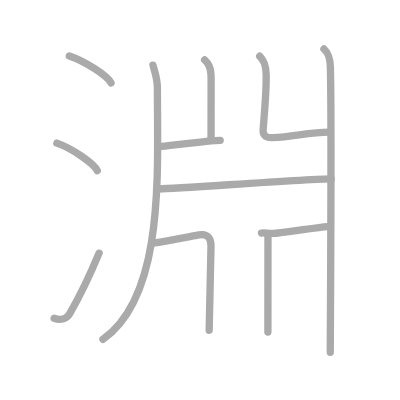
t = 0.00 s
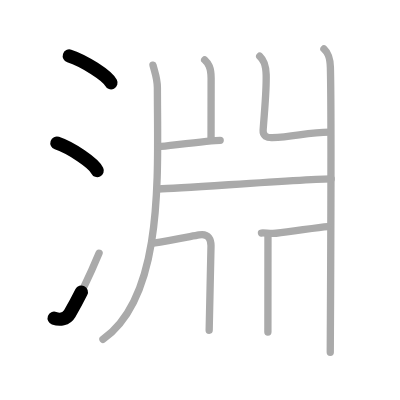
t = 2.50 s
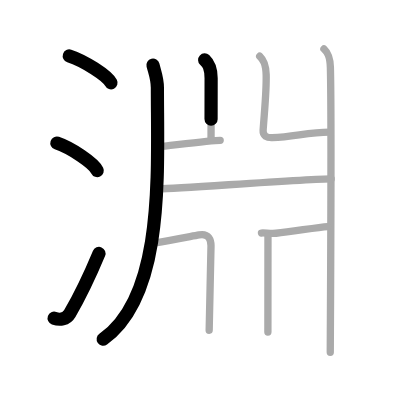
t = 4.75 s
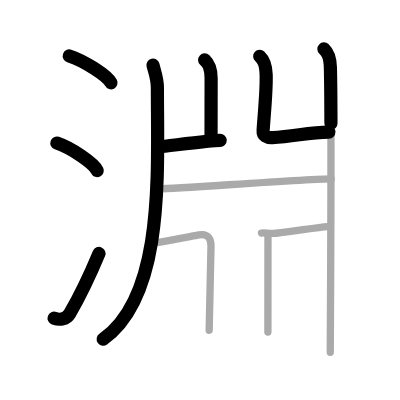
t = 7.25 s
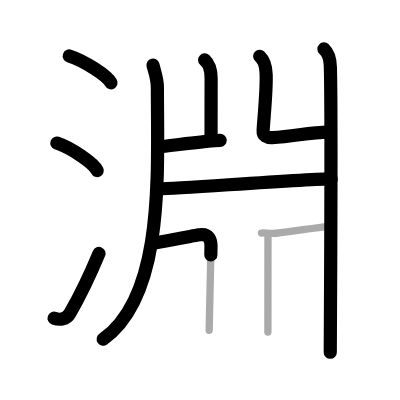
t = 9.50 s
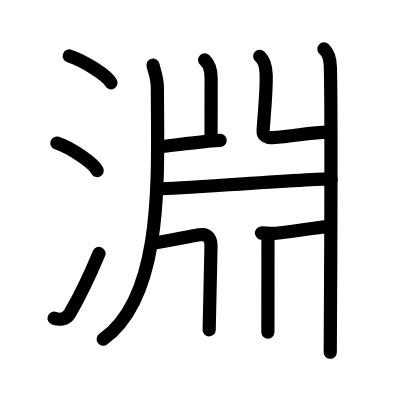
t = 12.00 s

The animated SVG that drew these frames (rendered in a browser with its animation timeline set to each time). Animation: 12 SMIL elements (animate=12); one cycle of 12.00 s.

<?xml version="1.0" standalone="no"?>
<!DOCTYPE svg PUBLIC "-//W3C//DTD SVG 1.1//EN"   "http://www.w3.org/Graphics/SVG/1.1/DTD/svg11.dtd">
<svg width="400px" height="400px"  version="1.1" xmlns="http://www.w3.org/2000/svg">
  <defs>
    <marker id="Triangle" viewBox="0 0 10 10" refX="0" refY="5" markerUnits="strokeWidth" markerWidth="3" style="stroke-opacity:0%;fill:#aaaaaa;" markerHeight="2" orient="auto">
      <path d="M 0 0 L 10 5 L 0 10 z" />
    </marker>
    
    <marker id="Arrow" viewBox="0 0 10 10" refX="5" refY="5" markerUnits="strokeWidth" markerWidth="1.8" style="stroke-opacity:0%;fill:#770000;" markerHeight="2" orient="auto">
      <path d="M 0 4 L 6 4 L 4 1 L 10 5 L 4 9 L 6 6 L 0 6 z" />
        <circle cx="5" cy="5" r="5" />
      </marker>
    
    <marker id="TriangleRed" viewBox="0 0 10 10" refX="0" refY="5" markerUnits="strokeWidth" markerWidth="3" style="stroke-opacity:0%;fill:#CC0000;" markerHeight="2" orient="auto">
      <path d="M 0 0 L 10 5 L 0 10 z" />
    </marker>
    
    <marker id="ArrowRed" viewBox="0 0 10 10" refX="5" refY="5" markerUnits="strokeWidth" markerWidth="1.8" style="stroke-opacity:0%;fill:#CC0000;" markerHeight="2" orient="auto">
      <path d="M 0 4 L 6 4 L 4 1 L 10 5 L 4 9 L 6 6 L 0 6 z" />
        <circle cx="5" cy="5" r="5" />
      </marker>
    
  </defs>
  
  <path style="fill:#ffffff; fill-opacity:100%; fill-rule:evenodd; stroke-width:0;" d="M 0 0 L 400px 0 L 400px 400px L 0 400px L 0 0" />

  <g transform="scale(3.6697247706422 3.6697247706422)">
<path style="fill:none; fill-opacity:0%; fill-rule:evenodd; stroke:#aaaaaa; stroke-opacity:100%; stroke-width: 1.5pt; stroke-linejoin:round; stroke-linecap:round;" d="M18.88 15.25c4.01 1.3 10.36 5.33 11.37 7.34"></path>
<path style="fill:none; fill-opacity:0%; fill-rule:evenodd; stroke:#aaaaaa; stroke-opacity:100%; stroke-width: 1.5pt; stroke-linejoin:round; stroke-linecap:round;" d="M15.5 39c3.88 1.32 10.03 5.44 11 7.5"></path>
<path style="fill:none; fill-opacity:0%; fill-rule:evenodd; stroke:#aaaaaa; stroke-opacity:100%; stroke-width: 1.5pt; stroke-linejoin:round; stroke-linecap:round;" d="M14.75 86.71c1.5 0.54 3.31 0.36 4.25-1.25C21.75 80.75 24.5 75 27 69"></path>
<path style="fill:none; fill-opacity:0%; fill-rule:evenodd; stroke:#aaaaaa; stroke-opacity:100%; stroke-width: 1.5pt; stroke-linejoin:round; stroke-linecap:round;" d="M41.69 17.75c0.5 2.03 1.2 3.63 1.2 6.17c0 23.19 2.03 56.61-14.83 68.55"></path>
<path style="fill:none; fill-opacity:0%; fill-rule:evenodd; stroke:#aaaaaa; stroke-opacity:100%; stroke-width: 1.5pt; stroke-linejoin:round; stroke-linecap:round;" d="M55.77 16.33c0.98 0.92 1.76 1.99 1.76 5.02c0 3.9-0.02 11.69-0.02 16.65"></path>
<path style="fill:none; fill-opacity:0%; fill-rule:evenodd; stroke:#aaaaaa; stroke-opacity:100%; stroke-width: 1.5pt; stroke-linejoin:round; stroke-linecap:round;" d="M43.25 40C46 39.75 57.5 38.25 60 38.25"></path>
<path style="fill:none; fill-opacity:0%; fill-rule:evenodd; stroke:#aaaaaa; stroke-opacity:100%; stroke-width: 1.5pt; stroke-linejoin:round; stroke-linecap:round;" d="M70.77 15.33c0.98 0.92 1.67 1.99 1.76 5.02c0.12 4.54-0.52 10.4-0.83 15.16c-0.1 1.52 1.02 2.05 2.49 1.99C80.25 37.25 84 36 89.75 36"></path>
<path style="fill:none; fill-opacity:0%; fill-rule:evenodd; stroke:#aaaaaa; stroke-opacity:100%; stroke-width: 1.5pt; stroke-linejoin:round; stroke-linecap:round;" d="M88.27 13.33c0.98 0.92 1.67 1.99 1.76 5.02C90.42 32.91 90 91.04 90 96"></path>
<path style="fill:none; fill-opacity:0%; fill-rule:evenodd; stroke:#aaaaaa; stroke-opacity:100%; stroke-width: 1.5pt; stroke-linejoin:round; stroke-linecap:round;" d="M43.25 51.5c6.75-0.25 41.5-2.75 47-2.75"></path>
<path style="fill:none; fill-opacity:0%; fill-rule:evenodd; stroke:#aaaaaa; stroke-opacity:100%; stroke-width: 1.5pt; stroke-linejoin:round; stroke-linecap:round;" d="M41.75 66.25c4.5-0.75 9.75-1.75 12.5-2.25s3.25 1.5 3.25 3S57 88.5 57 90"></path>
<path style="fill:none; fill-opacity:0%; fill-rule:evenodd; stroke:#aaaaaa; stroke-opacity:100%; stroke-width: 1.5pt; stroke-linejoin:round; stroke-linecap:round;" d="M71.25 63.5c0.73-0.12 2.47 0.23 3.98 0.06c4.66-0.51 11.38-1.62 14.02-1.81"></path>
<path style="fill:none; fill-opacity:0%; fill-rule:evenodd; stroke:#aaaaaa; stroke-opacity:100%; stroke-width: 1.5pt; stroke-linejoin:round; stroke-linecap:round;" d="M73.02 64.35C73.02 72 73 85.54 73 90.5"></path>

<path style="fill:none; fill-opacity:0%; fill-rule:evenodd; stroke:#000000; stroke-opacity:100%; stroke-width: 2.7pt; stroke-linejoin:round; stroke-linecap:round;" d="M18.88 15.25c4.01 1.3 10.36 5.33 11.37 7.34" pathLength="100" stroke-dashoffset="100" stroke-dasharray="100 105"><animate id="dashAnim1" attributeName="stroke-dashoffset" from="100" to="0" dur="1s" calcMode="linear" fill="freeze"/></path>
<path style="fill:none; fill-opacity:0%; fill-rule:evenodd; stroke:#000000; stroke-opacity:100%; stroke-width: 2.7pt; stroke-linejoin:round; stroke-linecap:round;" d="M15.5 39c3.88 1.32 10.03 5.44 11 7.5" pathLength="100" stroke-dashoffset="100" stroke-dasharray="100 105"><animate id="dashAnim2" attributeName="stroke-dashoffset" from="100" to="0" dur="1s" calcMode="linear" begin="dashAnim1.end" fill="freeze"/></path>
<path style="fill:none; fill-opacity:0%; fill-rule:evenodd; stroke:#000000; stroke-opacity:100%; stroke-width: 2.7pt; stroke-linejoin:round; stroke-linecap:round;" d="M14.75 86.71c1.5 0.54 3.31 0.36 4.25-1.25C21.75 80.75 24.5 75 27 69" pathLength="100" stroke-dashoffset="100" stroke-dasharray="100 105"><animate id="dashAnim3" attributeName="stroke-dashoffset" from="100" to="0" dur="1s" calcMode="linear" begin="dashAnim2.end" fill="freeze"/></path>
<path style="fill:none; fill-opacity:0%; fill-rule:evenodd; stroke:#000000; stroke-opacity:100%; stroke-width: 2.7pt; stroke-linejoin:round; stroke-linecap:round;" d="M41.69 17.75c0.5 2.03 1.2 3.63 1.2 6.17c0 23.19 2.03 56.61-14.83 68.55" pathLength="100" stroke-dashoffset="100" stroke-dasharray="100 105"><animate id="dashAnim4" attributeName="stroke-dashoffset" from="100" to="0" dur="1s" calcMode="linear" begin="dashAnim3.end" fill="freeze"/></path>
<path style="fill:none; fill-opacity:0%; fill-rule:evenodd; stroke:#000000; stroke-opacity:100%; stroke-width: 2.7pt; stroke-linejoin:round; stroke-linecap:round;" d="M55.77 16.33c0.98 0.92 1.76 1.99 1.76 5.02c0 3.9-0.02 11.69-0.02 16.65" pathLength="100" stroke-dashoffset="100" stroke-dasharray="100 105"><animate id="dashAnim5" attributeName="stroke-dashoffset" from="100" to="0" dur="1s" calcMode="linear" begin="dashAnim4.end" fill="freeze"/></path>
<path style="fill:none; fill-opacity:0%; fill-rule:evenodd; stroke:#000000; stroke-opacity:100%; stroke-width: 2.7pt; stroke-linejoin:round; stroke-linecap:round;" d="M43.25 40C46 39.75 57.5 38.25 60 38.25" pathLength="100" stroke-dashoffset="100" stroke-dasharray="100 105"><animate id="dashAnim6" attributeName="stroke-dashoffset" from="100" to="0" dur="1s" calcMode="linear" begin="dashAnim5.end" fill="freeze"/></path>
<path style="fill:none; fill-opacity:0%; fill-rule:evenodd; stroke:#000000; stroke-opacity:100%; stroke-width: 2.7pt; stroke-linejoin:round; stroke-linecap:round;" d="M70.77 15.33c0.98 0.92 1.67 1.99 1.76 5.02c0.12 4.54-0.52 10.4-0.83 15.16c-0.1 1.52 1.02 2.05 2.49 1.99C80.25 37.25 84 36 89.75 36" pathLength="100" stroke-dashoffset="100" stroke-dasharray="100 105"><animate id="dashAnim7" attributeName="stroke-dashoffset" from="100" to="0" dur="1s" calcMode="linear" begin="dashAnim6.end" fill="freeze"/></path>
<path style="fill:none; fill-opacity:0%; fill-rule:evenodd; stroke:#000000; stroke-opacity:100%; stroke-width: 2.7pt; stroke-linejoin:round; stroke-linecap:round;" d="M88.27 13.33c0.98 0.92 1.67 1.99 1.76 5.02C90.42 32.91 90 91.04 90 96" pathLength="100" stroke-dashoffset="100" stroke-dasharray="100 105"><animate id="dashAnim8" attributeName="stroke-dashoffset" from="100" to="0" dur="1s" calcMode="linear" begin="dashAnim7.end" fill="freeze"/></path>
<path style="fill:none; fill-opacity:0%; fill-rule:evenodd; stroke:#000000; stroke-opacity:100%; stroke-width: 2.7pt; stroke-linejoin:round; stroke-linecap:round;" d="M43.25 51.5c6.75-0.25 41.5-2.75 47-2.75" pathLength="100" stroke-dashoffset="100" stroke-dasharray="100 105"><animate id="dashAnim9" attributeName="stroke-dashoffset" from="100" to="0" dur="1s" calcMode="linear" begin="dashAnim8.end" fill="freeze"/></path>
<path style="fill:none; fill-opacity:0%; fill-rule:evenodd; stroke:#000000; stroke-opacity:100%; stroke-width: 2.7pt; stroke-linejoin:round; stroke-linecap:round;" d="M41.75 66.25c4.5-0.75 9.75-1.75 12.5-2.25s3.25 1.5 3.25 3S57 88.5 57 90" pathLength="100" stroke-dashoffset="100" stroke-dasharray="100 105"><animate id="dashAnim10" attributeName="stroke-dashoffset" from="100" to="0" dur="1s" calcMode="linear" begin="dashAnim9.end" fill="freeze"/></path>
<path style="fill:none; fill-opacity:0%; fill-rule:evenodd; stroke:#000000; stroke-opacity:100%; stroke-width: 2.7pt; stroke-linejoin:round; stroke-linecap:round;" d="M71.25 63.5c0.73-0.12 2.47 0.23 3.98 0.06c4.66-0.51 11.38-1.62 14.02-1.81" pathLength="100" stroke-dashoffset="100" stroke-dasharray="100 105"><animate id="dashAnim11" attributeName="stroke-dashoffset" from="100" to="0" dur="1s" calcMode="linear" begin="dashAnim10.end" fill="freeze"/></path>
<path style="fill:none; fill-opacity:0%; fill-rule:evenodd; stroke:#000000; stroke-opacity:100%; stroke-width: 2.7pt; stroke-linejoin:round; stroke-linecap:round;" d="M73.02 64.35C73.02 72 73 85.54 73 90.5" pathLength="100" stroke-dashoffset="100" stroke-dasharray="100 105"><animate id="dashAnim12" attributeName="stroke-dashoffset" from="100" to="0" dur="1s" calcMode="linear" begin="dashAnim11.end" fill="freeze"/></path>

</g>

</svg>  
          
